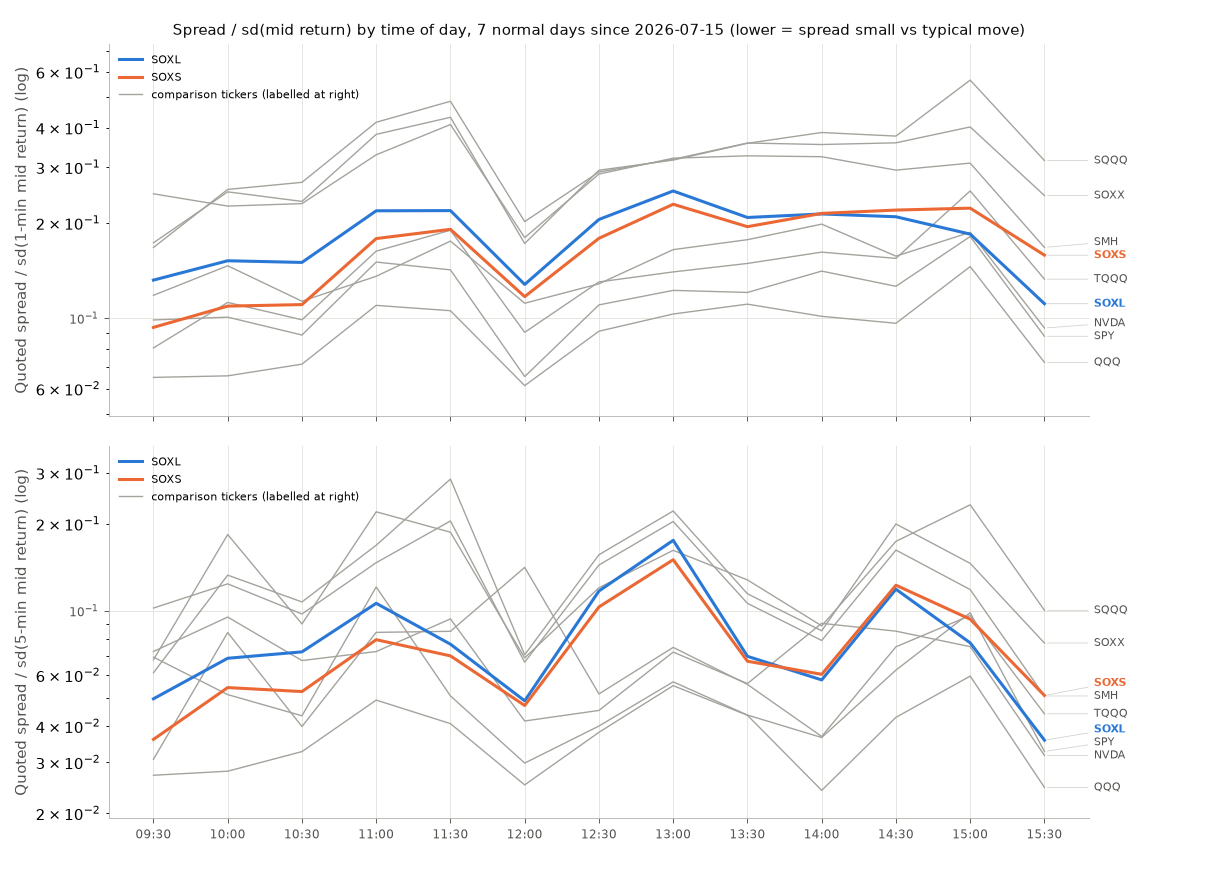

Values plotted in this chart, from the file beside it:
ticker, group, bucket_start_et, bucket_end_et, tw_mean_spread_bps, sd_mid_ret_1m_bps, n_1m, sd_mid_ret_5m_bps, n_5m, spread_over_sd1m, spread_over_sd5m, sd_bar_ret_1m_bps, sd_bar_ret_5m_bps, n_days_bars, spread_over_bar_sd1m, spread_over_bar_sd5m
SOXL, last12m, 09:30, 10:00, 5.808, 54.74, 170, 135, 34, 0.1061, 0.04303, 57.13, 127.8, 249.0, 0.1017, 0.04544
SOXL, last12m, 10:00, 10:30, 4.778, 36.74, 170, 86.14, 34, 0.1301, 0.05546, 43.04, 95.89, 249.0, 0.111, 0.04983
SOXL, last12m, 10:30, 11:00, 4.762, 33.24, 170, 92.16, 34, 0.1433, 0.05168, 37.01, 82.95, 249.0, 0.1287, 0.05741
SOXL, last12m, 11:00, 11:30, 4.215, 28.24, 170, 63.6, 34, 0.1492, 0.06627, 31.03, 69.49, 249.0, 0.1358, 0.06066
SOXL, last12m, 11:30, 12:00, 3.833, 23.26, 170, 69.58, 34, 0.1648, 0.0551, 27.06, 59.92, 249.0, 0.1417, 0.06398
SOXL, last12m, 12:00, 12:30, 4.254, 23.89, 170, 58.48, 34, 0.178, 0.07274, 24.66, 55.52, 249.0, 0.1725, 0.07661
SOXL, last12m, 12:30, 13:00, 4.09, 20.11, 170, 44.83, 34, 0.2034, 0.09124, 25.13, 54.15, 249.0, 0.1627, 0.07553
SOXL, last12m, 13:00, 13:30, 4.191, 18.66, 170, 38.47, 34, 0.2247, 0.1089, 22.54, 49.38, 249.0, 0.186, 0.08489
SOXL, last12m, 13:30, 14:00, 3.637, 17.2, 170, 42.24, 34, 0.2114, 0.0861, 20.36, 46.41, 249.0, 0.1786, 0.07836
SOXL, last12m, 14:00, 14:30, 3.448, 15.37, 170, 45.25, 34, 0.2243, 0.0762, 20.59, 45.04, 249.0, 0.1674, 0.07654
SOXL, last12m, 14:30, 15:00, 3.419, 19.55, 170, 43.46, 34, 0.1749, 0.07866, 20.86, 45.06, 249.0, 0.1639, 0.07588
SOXL, last12m, 15:00, 15:30, 3.226, 21.32, 170, 53.62, 34, 0.1513, 0.06016, 23.56, 54.51, 249.0, 0.1369, 0.05918
SOXL, last12m, 15:30, 16:00, 2.799, 24.4, 170, 60.79, 34, 0.1147, 0.04605, 26.1, 61.43, 249.0, 0.1073, 0.04557
SOXL, last12m, 09:30, 16:00, 4.035, 27.83, 2210, 68.84, 442, 0.145, 0.05862, 30.84, 68.09, 249.0, 0.1309, 0.05926
SOXL, last5, 09:30, 10:00, 5.598, 49.31, 50, 126.7, 10, 0.1135, 0.04419, , , , , 
SOXL, last5, 10:00, 10:30, 4.112, 29.1, 50, 60.65, 10, 0.1413, 0.06779, , , , , 
SOXL, last5, 10:30, 11:00, 3.578, 27.81, 50, 67.16, 10, 0.1287, 0.05328, , , , , 
SOXL, last5, 11:00, 11:30, 3.088, 15.64, 50, 38.27, 10, 0.1974, 0.08069, , , , , 
SOXL, last5, 11:30, 12:00, 2.94, 14.7, 50, 28, 10, 0.2, 0.105, , , , , 
SOXL, last5, 12:00, 12:30, 3.048, 31.61, 50, 86.46, 10, 0.09642, 0.03525, , , , , 
SOXL, last5, 12:30, 13:00, 3.031, 17.28, 50, 31.84, 10, 0.1754, 0.09519, , , , , 
SOXL, last5, 13:00, 13:30, 2.964, 15.26, 50, 22.58, 10, 0.1942, 0.1312, , , , , 
SOXL, last5, 13:30, 14:00, 2.786, 15.62, 50, 47.17, 10, 0.1784, 0.05907, , , , , 
SOXL, last5, 14:00, 14:30, 2.37, 14.6, 50, 58.59, 10, 0.1623, 0.04045, , , , , 
SOXL, last5, 14:30, 15:00, 2.329, 14.52, 50, 26.28, 10, 0.1604, 0.08862, , , , , 
SOXL, last5, 15:00, 15:30, 1.986, 11.65, 50, 30.74, 10, 0.1705, 0.0646, , , , , 
SOXL, last5, 15:30, 16:00, 1.62, 18.14, 50, 56.36, 10, 0.08929, 0.02874, , , , , 
SOXL, last5, 09:30, 16:00, 3.035, 23.37, 650, 57.62, 130, 0.1298, 0.05267, , , , , 
SOXL, normal18m, 09:30, 10:00, 5.814, 53.06, 200, 126.7, 40, 0.1096, 0.04588, , , , , 
SOXL, normal18m, 10:00, 10:30, 4.933, 36.13, 200, 85.37, 40, 0.1365, 0.05778, , , , , 
SOXL, normal18m, 10:30, 11:00, 4.936, 34.64, 200, 101.5, 40, 0.1425, 0.04862, , , , , 
SOXL, normal18m, 11:00, 11:30, 4.471, 26.96, 200, 62.45, 40, 0.1659, 0.07159, , , , , 
SOXL, normal18m, 11:30, 12:00, 4.142, 23.72, 200, 66.27, 40, 0.1747, 0.06251, , , , , 
SOXL, normal18m, 12:00, 12:30, 4.496, 23.28, 200, 54.49, 40, 0.1931, 0.08251, , , , , 
SOXL, normal18m, 12:30, 13:00, 4.356, 19.42, 200, 44.07, 40, 0.2243, 0.09884, , , , , 
SOXL, normal18m, 13:00, 13:30, 4.455, 18.74, 200, 40.95, 40, 0.2377, 0.1088, , , , , 
SOXL, normal18m, 13:30, 14:00, 3.984, 17.05, 200, 45.06, 40, 0.2337, 0.08843, , , , , 
SOXL, normal18m, 14:00, 14:30, 3.827, 15.7, 200, 43.85, 40, 0.2437, 0.08728, , , , , 
SOXL, normal18m, 14:30, 15:00, 3.8, 18.7, 200, 41.24, 40, 0.2032, 0.09213, , , , , 
SOXL, normal18m, 15:00, 15:30, 3.634, 20.46, 200, 49.91, 40, 0.1776, 0.07282, , , , , 
SOXL, normal18m, 15:30, 16:00, 3.273, 23.12, 200, 57.62, 40, 0.1416, 0.05681, , , , , 
SOXL, normal18m, 09:30, 16:00, 4.317, 27.37, 2600, 68.03, 520, 0.1577, 0.06346, , , , , 
SOXL, since_2026-07-15, 09:30, 10:00, 6.325, 47.89, 60, 127.2, 12, 0.1321, 0.04972, 60.35, 140.1, 52.0, 0.1048, 0.04513
SOXL, since_2026-07-15, 10:00, 10:30, 4.77, 31.37, 60, 69.49, 12, 0.152, 0.06864, 46.46, 106.3, 52.0, 0.1027, 0.04487
SOXL, since_2026-07-15, 10:30, 11:00, 4.508, 30.02, 60, 62.41, 12, 0.1502, 0.07223, 39.35, 89.24, 52.0, 0.1146, 0.05052
SOXL, since_2026-07-15, 11:00, 11:30, 4.048, 18.52, 60, 38.07, 12, 0.2186, 0.1063, 31.83, 70.72, 52.0, 0.1272, 0.05724
SOXL, since_2026-07-15, 11:30, 12:00, 3.467, 15.84, 60, 45.16, 12, 0.2189, 0.07677, 26.77, 60.99, 52.0, 0.1295, 0.05685
SOXL, since_2026-07-15, 12:00, 12:30, 3.861, 30.17, 60, 78.92, 12, 0.128, 0.04892, 24.97, 57.51, 52.0, 0.1546, 0.06713
SOXL, since_2026-07-15, 12:30, 13:00, 3.767, 18.35, 60, 32.13, 12, 0.2053, 0.1172, 23.35, 49.55, 52.0, 0.1613, 0.07603
SOXL, since_2026-07-15, 13:00, 13:30, 3.645, 14.44, 60, 20.77, 12, 0.2525, 0.1755, 19.32, 42.74, 52.0, 0.1887, 0.08527
SOXL, since_2026-07-15, 13:30, 14:00, 3.362, 16.14, 60, 48.23, 12, 0.2082, 0.06971, 17.24, 36.75, 52.0, 0.195, 0.09149
SOXL, since_2026-07-15, 14:00, 14:30, 3.082, 14.43, 60, 53.35, 12, 0.2137, 0.05778, 21.46, 42.92, 52.0, 0.1437, 0.07182
SOXL, since_2026-07-15, 14:30, 15:00, 2.842, 13.58, 60, 23.9, 12, 0.2093, 0.1189, 19.08, 43.67, 52.0, 0.149, 0.06507
SOXL, since_2026-07-15, 15:00, 15:30, 2.359, 12.79, 60, 30.41, 12, 0.1845, 0.07759, 23.04, 52.38, 52.0, 0.1024, 0.04504
SOXL, since_2026-07-15, 15:30, 16:00, 1.977, 17.77, 60, 55.29, 12, 0.1112, 0.03576, 25.96, 65.56, 52.0, 0.07615, 0.03016
SOXL, since_2026-07-15, 09:30, 16:00, 3.693, 23.7, 780, 57.91, 156, 0.1559, 0.06378, 31.45, 70.61, 52.0, 0.1174, 0.0523
SOXL, stress, 09:30, 10:00, 10.01, 92.98, 80, 163.7, 16, 0.1076, 0.06113, , , , , 
SOXL, stress, 10:00, 10:30, 9.295, 94.03, 80, 162.3, 16, 0.09885, 0.05726, , , , , 
SOXL, stress, 10:30, 11:00, 10.04, 85.18, 80, 221.2, 16, 0.1179, 0.04539, , , , , 
SOXL, stress, 11:00, 11:30, 9.431, 90.87, 80, 195.4, 16, 0.1038, 0.04827, , , , , 
... 1,116 more rows
